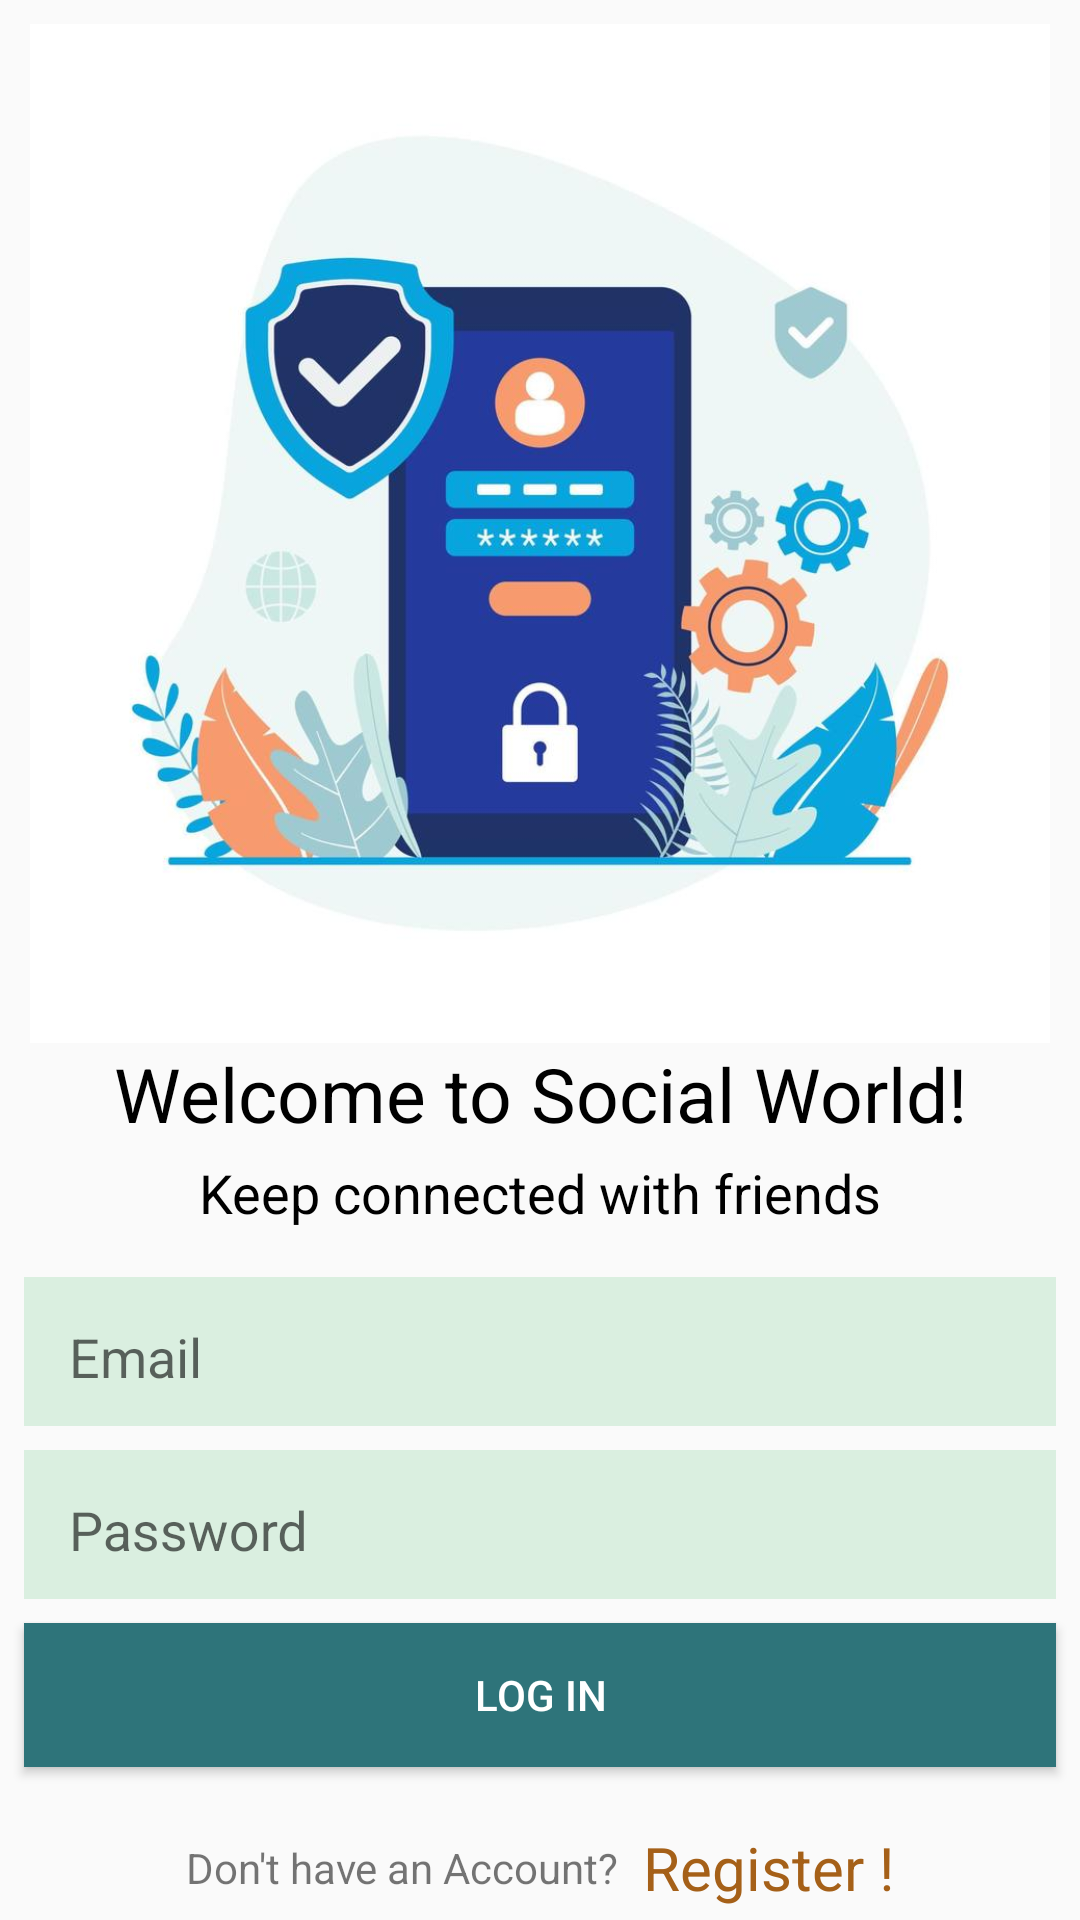

Write the Android layout XML for this screen, with the resource values it uses.
<!-- AndroidManifest.xml: application theme Theme.SMapp -->
<!-- res/layout/activity_log_in.xml -->
<?xml version="1.0" encoding="utf-8"?>
<androidx.constraintlayout.widget.ConstraintLayout xmlns:android="http://schemas.android.com/apk/res/android"
    xmlns:app="http://schemas.android.com/apk/res-auto"
    xmlns:tools="http://schemas.android.com/tools"
    android:layout_width="match_parent"
    android:layout_height="match_parent"
    tools:context=".LogInActivity">

    <ImageView
        android:id="@+id/imageView5"
        android:layout_width="wrap_content"
        android:layout_height="@dimen/_200mdp"
        android:layout_marginStart="16dp"
        android:layout_marginTop="8dp"
        android:layout_marginEnd="16dp"
        app:layout_constraintBottom_toTopOf="@+id/textView14"
        app:layout_constraintEnd_toEndOf="parent"
        app:layout_constraintHorizontal_bias="0.5"
        app:layout_constraintStart_toStartOf="parent"
        app:layout_constraintTop_toTopOf="parent"
        app:layout_constraintVertical_chainStyle="packed"
        app:srcCompat="@drawable/loginimg" />

    <TextView
        android:id="@+id/textView14"
        android:layout_width="wrap_content"
        android:layout_height="wrap_content"
        android:text="Welcome to Social World!"
        android:textColor="#000000"
        android:textSize="25sp"
        app:layout_constraintBottom_toTopOf="@+id/textView15"
        app:layout_constraintEnd_toEndOf="parent"
        app:layout_constraintHorizontal_bias="0.5"
        app:layout_constraintStart_toStartOf="parent"
        app:layout_constraintTop_toBottomOf="@+id/imageView5" />

    <TextView
        android:id="@+id/textView15"
        android:layout_width="wrap_content"
        android:layout_height="wrap_content"
        android:layout_marginTop="4dp"
        android:text="Keep connected with friends"
        android:textColor="#000000"
        android:textSize="18sp"
        app:layout_constraintBottom_toTopOf="@+id/textInputLayout"
        app:layout_constraintEnd_toEndOf="parent"
        app:layout_constraintHorizontal_bias="0.5"
        app:layout_constraintStart_toStartOf="parent"
        app:layout_constraintTop_toBottomOf="@+id/textView14" />

    <com.google.android.material.textfield.TextInputLayout
        android:id="@+id/textInputLayout"
        android:layout_width="match_parent"
        android:layout_height="wrap_content"
        android:layout_marginStart="8dp"
        android:layout_marginTop="16dp"
        android:layout_marginEnd="8dp"
        android:background="@drawable/input_text_bg"
        android:paddingStart="15dp"
        android:paddingTop="5dp"
        android:paddingBottom="5dp"
        app:boxBackgroundColor="#000000"
        app:boxBackgroundMode="outline"
        app:layout_constraintBottom_toTopOf="@+id/textInputLayout2"
        app:layout_constraintEnd_toEndOf="parent"
        app:layout_constraintHorizontal_bias="0.5"
        app:layout_constraintStart_toStartOf="parent"
        app:layout_constraintTop_toBottomOf="@+id/textView15">

        <com.google.android.material.textfield.TextInputEditText
            android:id="@+id/emailET"
            android:layout_width="match_parent"
            android:layout_height="wrap_content"
            android:background="@android:color/transparent"
            android:hint="Email"
            android:paddingTop="5dp"
            android:paddingBottom="5dp" />

    </com.google.android.material.textfield.TextInputLayout>

    <com.google.android.material.textfield.TextInputLayout
        android:id="@+id/textInputLayout2"
        android:layout_width="match_parent"
        android:layout_height="wrap_content"
        android:layout_marginStart="8dp"
        android:layout_marginTop="8dp"
        android:layout_marginEnd="8dp"
        android:background="@drawable/input_text_bg"
        android:paddingStart="15dp"
        android:paddingTop="5dp"
        android:paddingBottom="5dp"
        app:boxBackgroundColor="#000000"
        app:boxBackgroundMode="outline"
        app:layout_constraintBottom_toTopOf="@+id/logInBtn"
        app:layout_constraintEnd_toEndOf="parent"
        app:layout_constraintHorizontal_bias="0.5"
        app:layout_constraintStart_toStartOf="parent"
        app:layout_constraintTop_toBottomOf="@+id/textInputLayout">

        <com.google.android.material.textfield.TextInputEditText
            android:id="@+id/passwordET"
            android:layout_width="match_parent"
            android:layout_height="wrap_content"
            android:background="@android:color/transparent"
            android:hint="Password"
            android:paddingTop="5dp"
            android:paddingBottom="5dp" />

    </com.google.android.material.textfield.TextInputLayout>

    <Button
        android:id="@+id/logInBtn"
        android:layout_width="0dp"
        android:layout_height="wrap_content"
        android:layout_marginStart="8dp"
        android:layout_marginTop="8dp"
        android:layout_marginEnd="8dp"
        android:layout_weight="1"
        android:background="@drawable/input_text_bg"
        android:backgroundTint="#2E747A"
        android:text="Log In"
        android:textColor="#FFFFFF"
        app:layout_constraintBottom_toTopOf="@+id/textView16"
        app:layout_constraintEnd_toEndOf="parent"
        app:layout_constraintHorizontal_bias="0.5"
        app:layout_constraintStart_toStartOf="parent"
        app:layout_constraintTop_toBottomOf="@+id/textInputLayout2" />

    <TextView
        android:id="@+id/textView16"
        android:layout_width="wrap_content"
        android:layout_height="wrap_content"
        android:layout_marginTop="24dp"
        android:layout_marginBottom="8dp"
        android:text="Don't have an Account?"
        app:layout_constraintBottom_toBottomOf="parent"
        app:layout_constraintEnd_toStartOf="@+id/goToSignUp"
        app:layout_constraintHorizontal_bias="0.5"
        app:layout_constraintHorizontal_chainStyle="packed"
        app:layout_constraintStart_toStartOf="parent"
        app:layout_constraintTop_toBottomOf="@+id/logInBtn" />

    <TextView
        android:id="@+id/goToSignUp"
        android:layout_width="wrap_content"
        android:layout_height="wrap_content"
        android:layout_marginStart="8dp"
        android:text="Register !"
        android:textColor="#A56018"
        android:textSize="20sp"
        app:layout_constraintBottom_toBottomOf="@+id/textView16"
        app:layout_constraintEnd_toEndOf="parent"
        app:layout_constraintHorizontal_bias="0.5"
        app:layout_constraintStart_toEndOf="@+id/textView16"
        app:layout_constraintTop_toTopOf="@+id/textView16" />

</androidx.constraintlayout.widget.ConstraintLayout>
<!-- resources referenced by this layout -->
<resources>
  <!-- drawable input_text_bg (drawable) -->
  <?xml version="1.0" encoding="utf-8"?>
  <shape
      android:shape="rectangle"
      xmlns:android="http://schemas.android.com/apk/res/android">
  
      <solid android:color="#DAEFE0"/>
      <corners android:radius="@dimen/_4mdp"/>
  
  </shape>
  <!-- drawable loginimg: jpg bitmap (drawable, 45816 bytes) -->
  <style name="Theme.SMapp" parent="Theme.AppCompat.Light.NoActionBar">
          
          <item name="colorPrimary">@color/purple_500</item>
          <item name="colorPrimaryVariant">@color/purple_700</item>
          <item name="colorOnPrimary">@color/white</item>
          
          <item name="colorSecondary">@color/teal_200</item>
          <item name="colorSecondaryVariant">@color/teal_700</item>
          <item name="colorOnSecondary">@color/black</item>
          
          <item name="android:statusBarColor" tools:targetApi="l">?attr/colorPrimaryVariant</item>
          
      </style>
  <color name="purple_500">#FF6200EE</color>
  <color name="purple_700">#FF3700B3</color>
  <color name="white">#FFFFFFFF</color>
  <color name="teal_200">#FF03DAC5</color>
  <color name="teal_700">#FF018786</color>
  <color name="black">#FF000000</color>
</resources>
